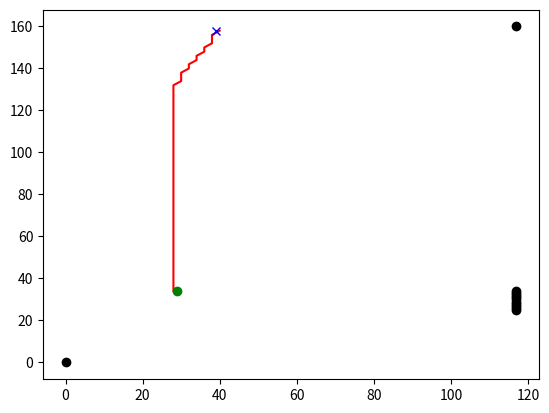

Source code (Python):
"""

A* grid planning

[redacted]
[redacted]

See Wikipedia article (https://en.wikipedia.org/wiki/A*_search_algorithm)

"""
import time
import math

import matplotlib.pyplot as plt


class AStarPlanner:

    def __init__(self, resolution, rr):
        """
        Initialize grid map for a star planning

        resolution: grid resolution [m]
        rr: robot radius[m]
        """

        self.resolution = resolution
        self.rr = rr
        self.min_x, self.min_y = 0, 0
        self.max_x, self.max_y = 0, 0
        self.obstacle_map = None
        self.x_width, self.y_width = 0, 0
        self.motion = self.get_motion_model()

    class Node:
        def __init__(self, x, y, cost, parent_index):
            self.x = x  # index of grid
            self.y = y  # index of grid
            self.cost = cost
            self.parent_index = parent_index

        def __str__(self):
            return str(self.x) + "," + str(self.y) + "," + str(
                self.cost) + "," + str(self.parent_index)

    def planning(self, sx, sy, gx, gy, ox, oy):
        """
        A star path search

        input:
            s_x: start x position [m]
            s_y: start y position [m]
            gx: goal x position [m]
            gy: goal y position [m]

        output:
            rx: x position list of the final path
            ry: y position list of the final path
        """

        self.calc_obstacle_map(ox, oy)
        
        start_node = self.Node(self.calc_xy_index(sx, self.min_x),
                               self.calc_xy_index(sy, self.min_y), 0.0, -1)
        goal_node = self.Node(self.calc_xy_index(gx, self.min_x),
                              self.calc_xy_index(gy, self.min_y), 0.0, -1)

        open_set, closed_set = dict(), dict()
        open_set[self.calc_grid_index(start_node)] = start_node
        # print(asas)
        max_iter = 1000000
        current_iter = 0
        while True:
            current_iter += 1
            if current_iter > max_iter:
                # print("Max iteration")
                break
            if len(open_set) == 0:
                # print(asasas)
                # print("Open set is empty..")
                break

            c_id = min(
                open_set,
                key=lambda o: open_set[o].cost + self.calc_heuristic(goal_node,
                                                                     open_set[
                                                                         o]))
            current = open_set[c_id]

            # show graph
            
            if current.x == goal_node.x and current.y == goal_node.y:
                print("Find goal")
                goal_node.parent_index = current.parent_index
                goal_node.cost = current.cost
                break

            # Remove the item from the open set
            del open_set[c_id]

            # Add it to the closed set
            closed_set[c_id] = current

            # expand_grid search grid based on motion model
            for i, _ in enumerate(self.motion):
                node = self.Node(current.x + self.motion[i][0],
                                 current.y + self.motion[i][1],
                                 current.cost + self.motion[i][2], c_id)
                n_id = self.calc_grid_index(node)

                # If the node is not safe, do nothing
                if not self.verify_node(node):
                    continue

                if n_id in closed_set:
                    continue

                if n_id not in open_set:
                    open_set[n_id] = node  # discovered a new node
                else:
                    if open_set[n_id].cost > node.cost:
                        # This path is the best until now. record it
                        open_set[n_id] = node

        if current_iter > max_iter:
            return [], []
        
        rx, ry = self.calc_final_path(goal_node, closed_set)

        # plt.plot(rx, ry, "-r")
        # plt.plot(sx, sy, "og")
        # plt.plot(gx, gy, "xb")
        # plt.plot(ox, oy, "ok")
        # plt.pause(0.001)
        # plt.show()
        # breakpoint()

        return rx, ry

    def calc_final_path(self, goal_node, closed_set):
        # generate final course
        rx, ry = [self.calc_grid_position(goal_node.x, self.min_x)], [
            self.calc_grid_position(goal_node.y, self.min_y)]
        parent_index = goal_node.parent_index
        while parent_index != -1:
            n = closed_set[parent_index]
            rx.append(self.calc_grid_position(n.x, self.min_x))
            ry.append(self.calc_grid_position(n.y, self.min_y))
            parent_index = n.parent_index

        return rx, ry

    @staticmethod
    def calc_heuristic(n1, n2):
        w = 1.0  # weight of heuristic
        d = w * math.hypot(n1.x - n2.x, n1.y - n2.y)
        return d

    def calc_grid_position(self, index, min_position):
        """
        calc grid position

        :param index:
        :param min_position:
        :return:
        """
        pos = index * self.resolution + min_position
        return pos

    def calc_xy_index(self, position, min_pos):
        return round((position - min_pos) / self.resolution)

    def calc_grid_index(self, node):
        return (node.y - self.min_y) * self.x_width + (node.x - self.min_x)

    def verify_node(self, node):
        px = self.calc_grid_position(node.x, self.min_x)
        py = self.calc_grid_position(node.y, self.min_y)

        if px < self.min_x:
            return False
        elif py < self.min_y:
            return False
        elif px >= self.max_x:
            return False
        elif py >= self.max_y:
            return False

        # collision check
        if self.obstacle_map[node.x][node.y]:
            return False

        return True

    def calc_obstacle_map(self, ox, oy):

        self.min_x = round(min(ox))
        self.min_y = round(min(oy))
        self.max_x = round(max(ox))
        self.max_y = round(max(oy))
        # print("min_x:", self.min_x)
        # print("min_y:", self.min_y)
        # print("max_x:", self.max_x)
        # print("max_y:", self.max_y)

        self.x_width = round((self.max_x - self.min_x) / self.resolution)
        self.y_width = round((self.max_y - self.min_y) / self.resolution)
        # print("x_width:", self.x_width)
        # print("y_width:", self.y_width)

        # obstacle map generation
        self.obstacle_map = [[False for _ in range(self.y_width)]
                             for _ in range(self.x_width)]
        for ix in range(self.x_width):
            x = self.calc_grid_position(ix, self.min_x)
            for iy in range(self.y_width):
                y = self.calc_grid_position(iy, self.min_y)
                for iox, ioy in zip(ox, oy):
                    d = math.hypot(iox - x, ioy - y)
                    if d <= self.rr:
                        self.obstacle_map[ix][iy] = True
                        break

    @staticmethod
    def get_motion_model():
        # dx, dy, cost
        motion = [[1, 0, 1],
                  [0, 1, 1],
                  [-1, 0, 1],
                  [0, -1, 1],
                  [-1, -1, math.sqrt(2)],
                  [-1, 1, math.sqrt(2)],
                  [1, -1, math.sqrt(2)],
                  [1, 1, math.sqrt(2)]]

        return motion

def main():
    # print(__file__ + " start!!")

    # start and goal position
    sx = 10.0  # [m]
    sy = 10.0  # [m]
    gx = 50.0  # [m]
    gy = 50.0  # [m]
    grid_size = 2.0  # [m]
    robot_radius = 1.0  # [m]
    sx = 29
    sy = 34
    gx = 39
    gy = 158
    ox = [0., 117.0, 117.0, 117.0, 117.0, 117.0, 117.0, 117.0, 117.0, 117.0, 117.0, 117.0]
    oy = [0., 25.0, 26.0, 27.0, 28.0, 29.0, 30.0, 31.0, 32.0, 33.0, 34.0, 160.0]

    # set obstacle positions
    # ox, oy = [], []
    # for i in range(-10, 60):
    #     ox.append(i)
    #     oy.append(-10.0)
    # for i in range(-10, 60):
    #     ox.append(60.0)
    #     oy.append(i)
    # for i in range(-10, 61):
    #     ox.append(i)
    #     oy.append(60.0)
    # for i in range(-10, 61):
    #     ox.append(-10.0)
    #     oy.append(i)
    # for i in range(-10, 40):
    #     ox.append(20.0)
    #     oy.append(i)
    # for i in range(0, 40):
    #     ox.append(40.0)
    #     oy.append(60.0 - i)

    a_star = AStarPlanner(grid_size, robot_radius)
    rx, ry = a_star.planning(sx, sy, gx, gy, ox, oy)
    print('done')

    plt.plot(rx, ry, "-r")
    plt.plot(sx, sy, "og")
    plt.plot(gx, gy, "xb")
    plt.plot(ox, oy, "ok")
    plt.pause(0.001)
    plt.show()
    # print(rx)
    # breakpoint()


if __name__ == '__main__':
    main()